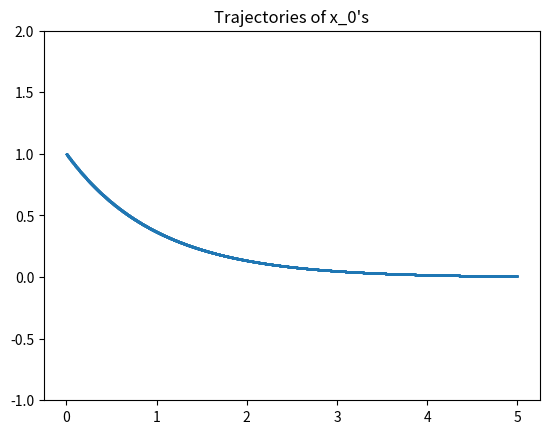

This figure's Python source:
import numpy as np
import matplotlib.pyplot as plt



def plot_trajectories(function, start_domain, end_domain, num_values, time_passed):
    outputs = []
    t_values = []
    initial_x_values = np.linspace(start_domain, end_domain, num_values)
    for x_val in initial_x_values:
        ts, y_values = rk2_solver(function, x_val, 0, time_passed, 0.0001)
        for i in range(0, len(ts)):
            t_values.append(ts[i])
            outputs.append(y_values[i])
    plt.scatter(t_values, outputs, 0.1, marker=".")
    plt.ylim(bottom=y_lim_bot, top = y_lim_top)
    plt.title("Trajectories of x_0's")
    plt.show()
        



def rk2_step(func, x, t, dt):
    """
    Perform a single step of the RK2 method for the ODE dx/dt = func(x, t).
    
    Parameters:
    - func: Function representing the ODE, dx/dt = func(x, t)
    - x: Current value of the solution
    - t: Current time
    - dt: Time step size
    
    Returns:
    - x_next: Estimated value of the solution at time t + dt
    """
    k1 = dt * func(x)
    k2 = dt * func(x + 0.5 * k1)
    x_next = x + k2
    return x_next

def rk2_solver(func, x0, t0, t_end, dt):
    """
    Solve the ODE dx/dt = func(x, t) using the RK2 method.
    
    Parameters:
    - func: Function representing the ODE, dx/dt = func(x, t)
    - x0: Initial value of the solution
    - t0: Initial time
    - t_end: End time
    - dt: Time step size
    
    Returns:
    - ts: Arrax of time points
    - xs: Arrax of solution values at corresponding time points
    """
    ts = [t0]
    xs = [x0]
    
    t = t0
    x = x0
    
    while t < t_end:
        x = rk2_step(func, x, t, dt)
        t += dt
        
        ts.append(t)
        xs.append(x)
    
    return ts, xs


def fun1_to_test(x):
    c=0.9
    return_value = -x
    return return_value


x_lim_bot = 1
x_lim_top = 1
y_lim_bot = -1
y_lim_top = 2
plot_trajectories(function=fun1_to_test, start_domain=x_lim_bot, end_domain=x_lim_top, num_values=1, time_passed=5)
